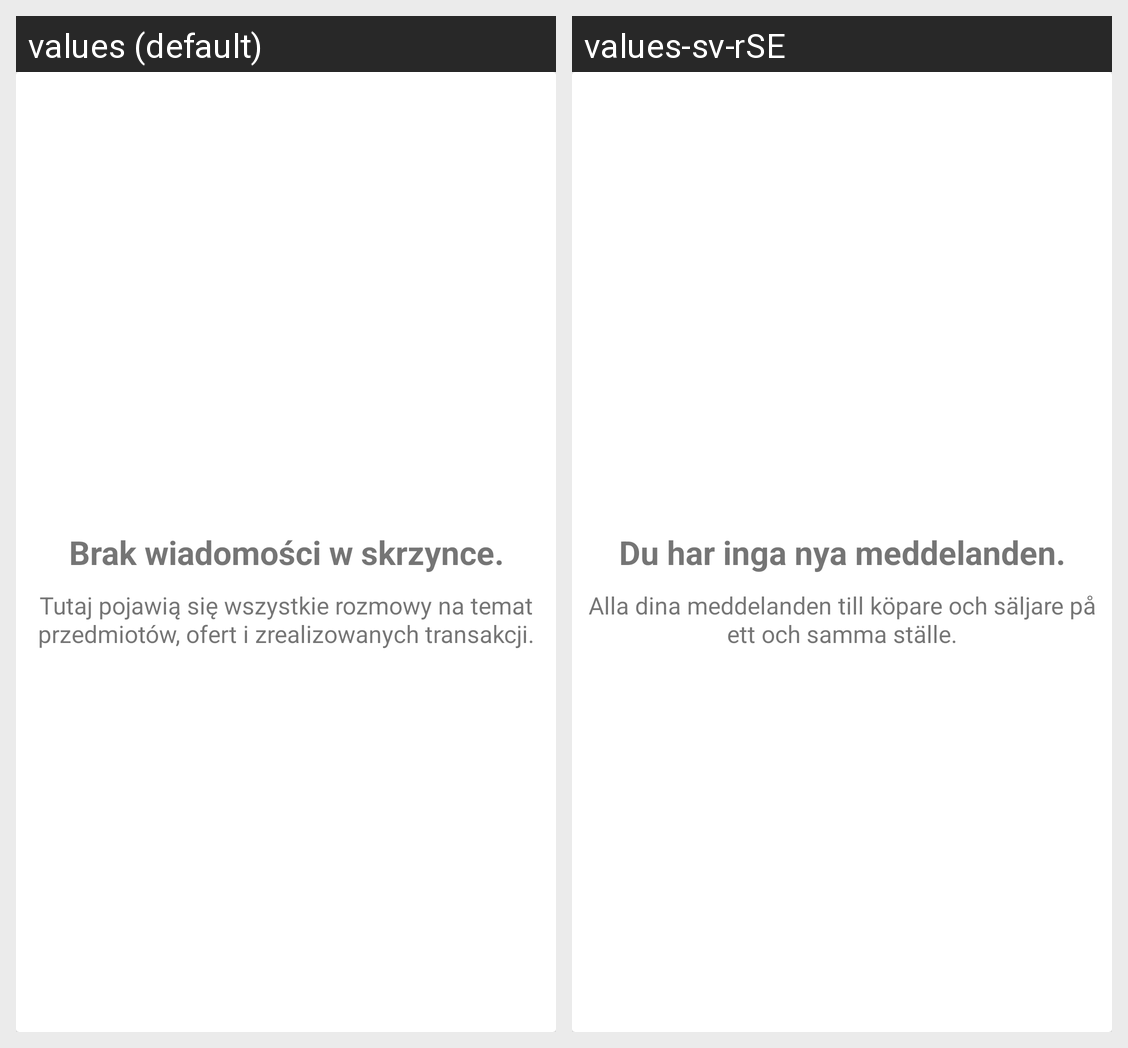

This grid shows one Android layout under two languages. Give, for every string resource on the screen, its name, the default text and each shown locale's text.
Android screen res/layout/fragments_messages.xml rendered under 2 locales, left to right: values (default), values-sv-rSE. Device: Nexus 5 (rendered at 1080×1920; each locale shown at half size, 540×960, under a caption strip naming it); theme AppTheme.NoActionBar.
Strings drawn on this screen, with the default value and each locale's value (text and hints the layout hard-codes, and strings that could not be matched under every locale, appear in the picture but are not listed):

brak_wiadomo_ci_w_skrzynce
  values: Brak wiadomości w skrzynce.
  values-sv-rSE: Du har inga nya meddelanden.

tutaj_pojawi_si_wszystkie_rozmowy_na_temat_przedmiot_w_ofert_i_zrealizowanych_transakcji
  values: Tutaj pojawią się wszystkie rozmowy na temat przedmiotów, ofert i zrealizowanych transakcji.
  values-sv-rSE: Alla dina meddelanden till köpare och säljare på ett och samma ställe.
